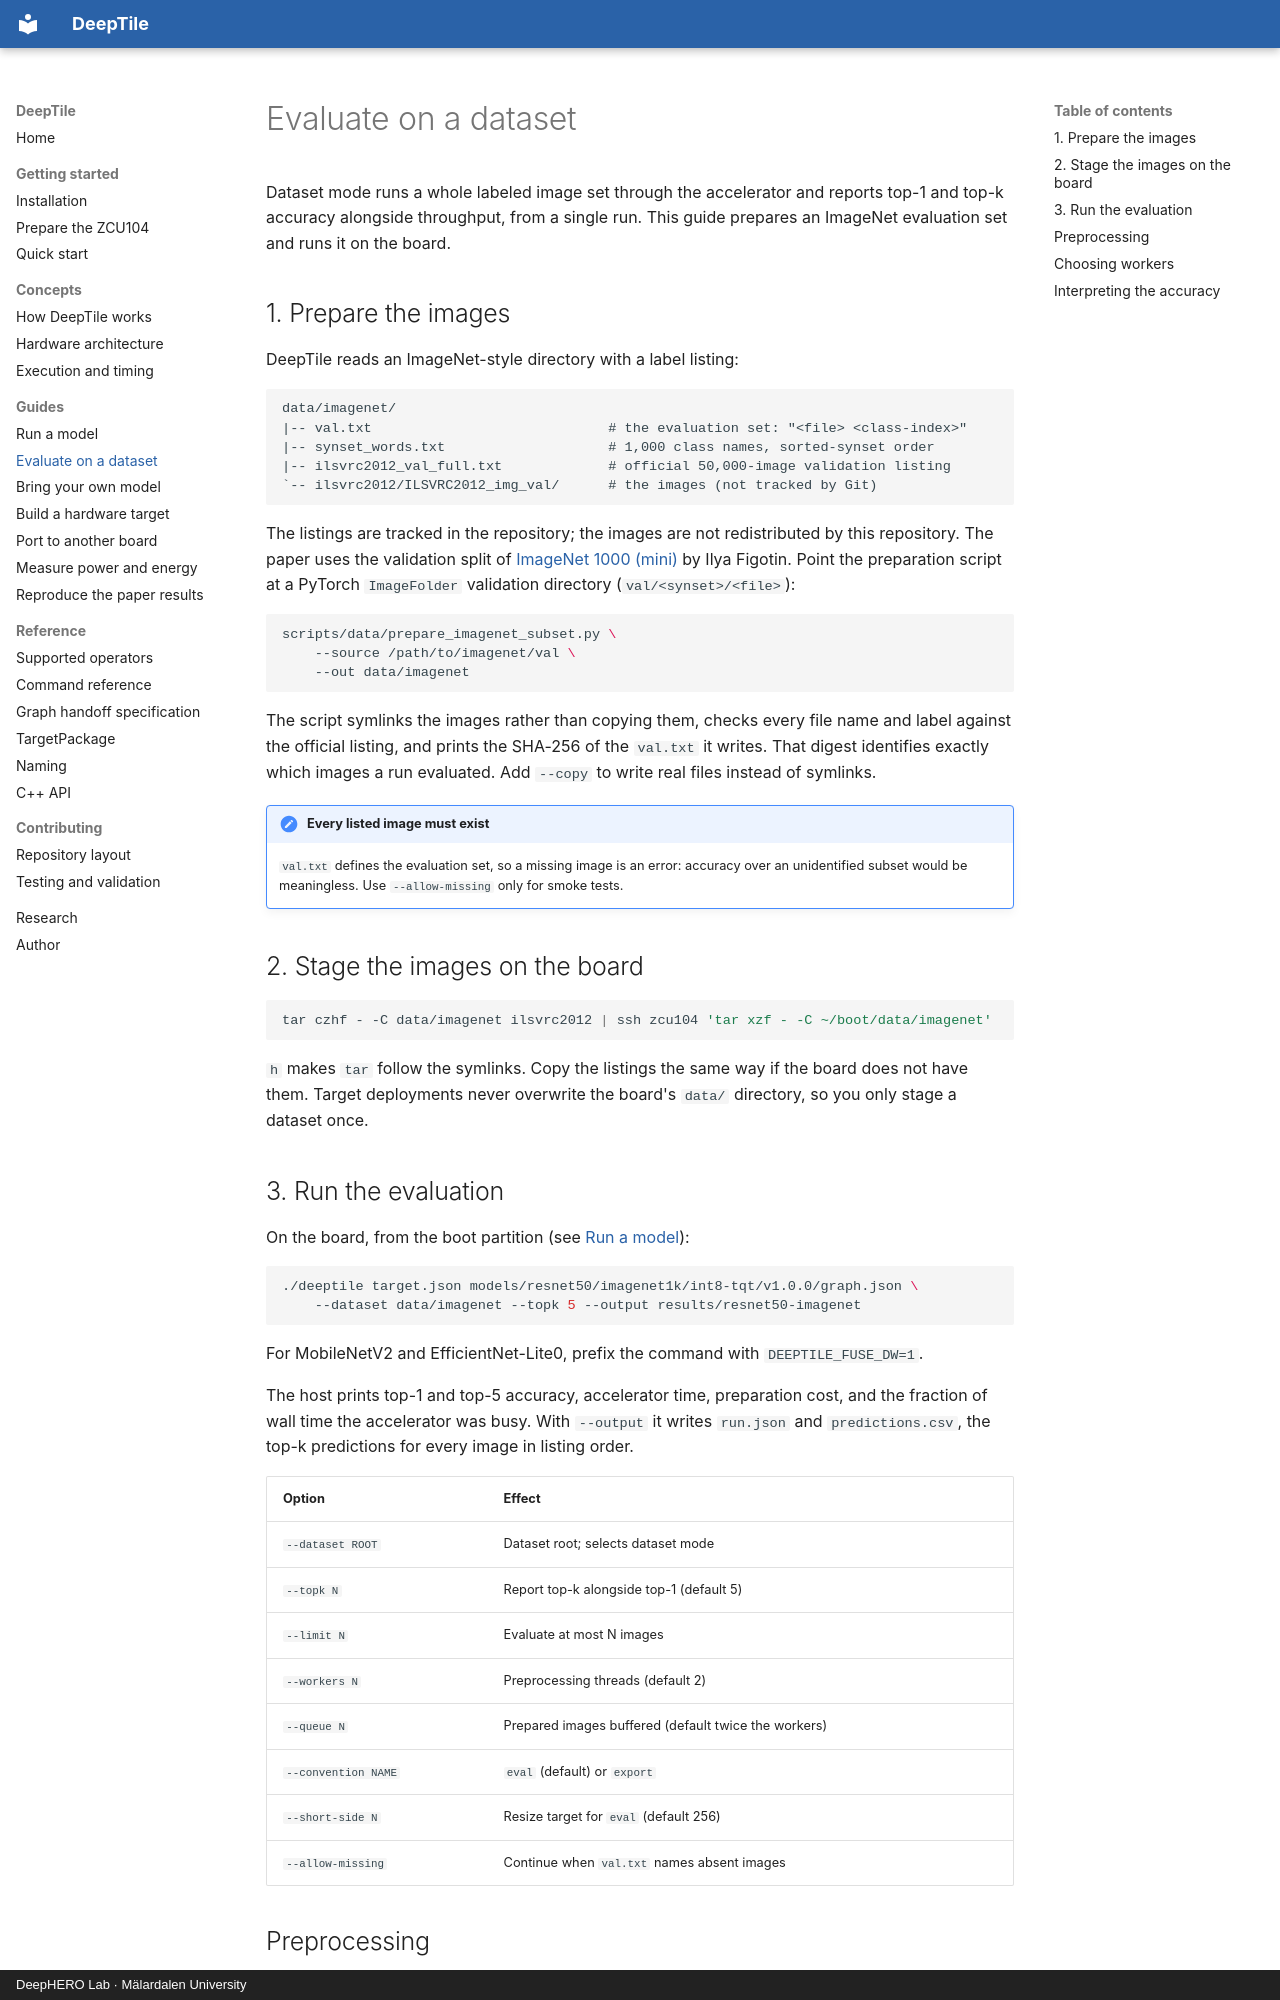

repository: mokweri/DeepTile · page: guides/evaluate-on-a-dataset/index.html · generator: mkdocs · copyright: DeepHERO Lab · Mälardalen University

# Evaluate on a dataset

Dataset mode runs a whole labeled image set through the accelerator and reports
top-1 and top-k accuracy alongside throughput, from a single run. This guide
prepares an ImageNet evaluation set and runs it on the board.

## 1. Prepare the images

DeepTile reads an ImageNet-style directory with a label listing:

```text
data/imagenet/
|-- val.txt                             # the evaluation set: "<file> <class-index>"
|-- synset_words.txt                    # 1,000 class names, sorted-synset order
|-- ilsvrc2012_val_full.txt             # official 50,000-image validation listing
`-- ilsvrc2012/ILSVRC2012_img_val/      # the images (not tracked by Git)
```

The listings are tracked in the repository; the images are not
redistributed by this repository. The paper uses the validation split of
[ImageNet 1000 (mini)](https://www.kaggle.com/datasets/ifigotin/imagenetmini-1000)
by Ilya Figotin. Point the preparation script at a PyTorch `ImageFolder`
validation directory (`val/<synset>/<file>`):

```bash
scripts/data/prepare_imagenet_subset.py \
    --source /path/to/imagenet/val \
    --out data/imagenet
```

The script symlinks the images rather than copying them, checks every file name
and label against the official listing, and prints the SHA-256 of the `val.txt`
it writes. That digest identifies exactly which images a run evaluated. Add
`--copy` to write real files instead of symlinks.

!!! note "Every listed image must exist"
    `val.txt` defines the evaluation set, so a missing image is an error:
    accuracy over an unidentified subset would be meaningless. Use
    `--allow-missing` only for smoke tests.

## 2. Stage the images on the board

```bash
tar czhf - -C data/imagenet ilsvrc2012 | ssh zcu104 'tar xzf - -C ~/boot/data/imagenet'
```

`h` makes `tar` follow the symlinks. Copy the listings the same way if the
board does not have them. Target deployments never overwrite the board's
`data/` directory, so you only stage a dataset once.

## 3. Run the evaluation

On the board, from the boot partition (see [Run a model](run-a-model.md#4-run-it)):

```bash
./deeptile target.json models/resnet50/imagenet1k/int8-tqt/v1.0.0/graph.json \
    --dataset data/imagenet --topk 5 --output results/resnet50-imagenet
```

For MobileNetV2 and EfficientNet-Lite0, prefix the command with
`DEEPTILE_FUSE_DW=1`.

The host prints top-1 and top-5 accuracy, accelerator time, preparation cost,
and the fraction of wall time the accelerator was busy. With `--output` it
writes `run.json` and `predictions.csv`, the top-k predictions for every image
in listing order.

| Option | Effect |
|---|---|
| `--dataset ROOT` | Dataset root; selects dataset mode |
| `--topk N` | Report top-k alongside top-1 (default 5) |
| `--limit N` | Evaluate at most N images |
| `--workers N` | Preprocessing threads (default 2) |
| `--queue N` | Prepared images buffered (default twice the workers) |
| `--convention NAME` | `eval` (default) or `export` |
| `--short-side N` | Resize target for `eval` (default 256) |
| `--allow-missing` | Continue when `val.txt` names absent images |
